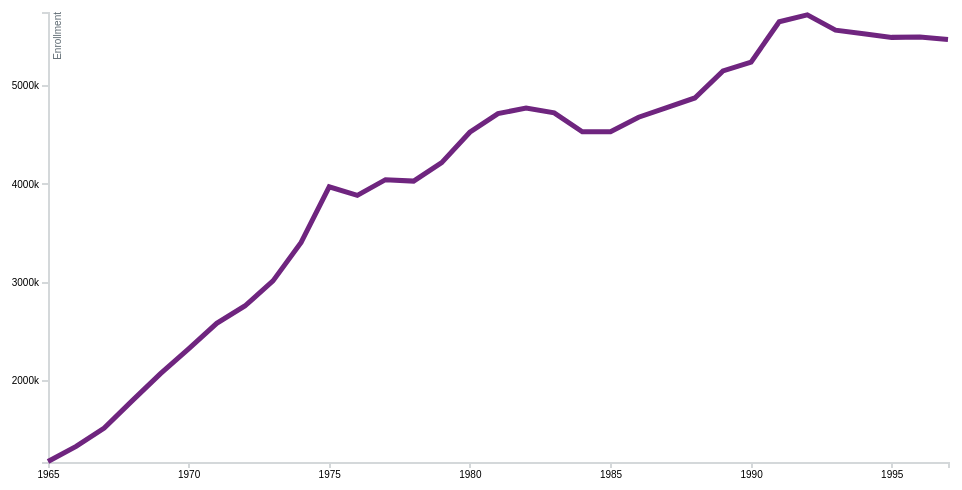
D3 v4 page, settled after 360 driven frames (6 s of simulated time); the page loaded 1 data file(s).


var svg = d3.select("svg"),
    margin = {top: 20, right: 20, bottom: 30, left: 40},
    width = +svg.attr("width") - margin.left - margin.right,
    height = +svg.attr("height") - margin.top - margin.bottom;

var parseTime = d3.timeParse("%Y")
    bisectDate = d3.bisector(function(d) { return d.year; }).left;

var x = d3.scaleTime().range([0, width]);
var y = d3.scaleLinear().range([height, 0]);

var line = d3.line()
    .x(function(d) { return x(d.year); })
    .y(function(d) { return y(d.All_2_Year); });

var g = svg.append("g")
    .attr("transform", "translate(" + margin.left + "," + margin.top + ")");


d3.csv("trade_school_3.csv", function(error, data) {
  data.forEach(function(d) {
    d.year = parseTime(d.year);
    d.All_2_Year = +d.All_2_Year;
  });

    x.domain(d3.extent(data, function(d) { return d.year; }));
    y.domain([d3.min(data, function(d) { return d.All_2_Year; }) / 1.005, d3.max(data, function(d) { return d.All_2_Year; }) * 1.005]);

    g.append("g")
        .attr("class", "axis axis--x")
        .attr("transform", "translate(0," + height + ")")
        .call(d3.axisBottom(x));

    g.append("g")
        .attr("class", "axis axis--y")
        .call(d3.axisLeft(y).ticks(6).tickFormat(function(d) { return parseInt(d / 1000) + "k"; }))
      .append("text")
        .attr("class", "axis-title")
        .attr("transform", "rotate(-90)")
        .attr("y", 6)
        .attr("dy", ".71em")
        .style("text-anchor", "end")
        .attr("fill", "#5D6971")
        .text("Enrollment");

     g.append("text")
        .attr("x", (width / 2))             
        .attr("y", (height + margin.bottom + 20))
        .attr("text-anchor", "middle")  
        .style("font-size", "16px") 
        .style("padding-top","20px") 
        .text("Part Time Enrollment Vs Year From 1965 - 1997");

    g.append("path")
        .datum(data)
        .attr("class", "line")
        .attr("d", line);

    var focus = g.append("g")
        .attr("class", "focus")
        .style("display", "none");

    focus.append("line")
        .attr("class", "x-hover-line hover-line")
        .attr("y1", 0)
        .attr("y2", height);

    focus.append("line")
        .attr("class", "y-hover-line hover-line")
        .attr("x1", width)
        .attr("x2", width);

    focus.append("circle")
        .attr("r", 7.5);

    focus.append("text")
        .attr("x", 15)
      	.attr("dy", ".31em");

    svg.append("rect")
        .attr("transform", "translate(" + margin.left + "," + margin.top + ")")
        .attr("class", "overlay")
        .attr("width", width)
        .attr("height", height)
        .on("mouseover", function() { focus.style("display", null); })
        .on("mouseout", function() { focus.style("display", "none"); })
        .on("mousemove", mousemove);

    function mousemove() {
      var x0 = x.invert(d3.mouse(this)[0]),
          i = bisectDate(data, x0, 1),
          d0 = data[i - 1],
          d1 = data[i],
          d = x0 - d0.year > d1.year - x0 ? d1 : d0;
      focus.attr("transform", "translate(" + x(d.year) + "," + y(d.All_2_Year) + ")");
      focus.select("text").text(function() { return d.All_2_Year; });
      focus.select(".x-hover-line").attr("y2", height - y(d.All_2_Year));
      focus.select(".y-hover-line").attr("x2", width + width);
    }
});



### data: trade_school_3.csv
year, Total_Enrollment, Total_4_year, University_4_year, Other_4_Year, All_2_Year
1965, 5920864, 4747912, 0, 0, 1172952
1966, 6389872, 5063902, 0, 0, 1325970
1967, 6911748, 5398986, 0, 0, 1512762
1968, 7513091, 5720795, 0, 0, 1792296
1969, 8004660, 5937127, 0, 0, 2067533
1970, 8580887, 6261502, 0, 0, 2319385
1971, 8948644, 6369355, 0, 0, 2579289
1972, 9214820, 6458634, 0, 0, 2756186
1973, 9602123, 6590023, 0, 0, 3012100
1974, 10223729, 6819735, 0, 0, 3403994
1975, 11184859, 7214740, 2838266, 4376474, 3970119
1976, 11012137, 7128816, 2780289, 4348527, 3883321
1977, 11285787, 7242845, 2793418, 4449427, 4042942
1978, 11260092, 7231625, 2780729, 4451222, 4028467
1979, 11569899, 7353233, 2839582, 4513651, 4216666
1980, 12096895, 7570608, 2902014, 4668594, 4526287
1981, 12371672, 7655461, 2901344, 4754117, 4716211
1982, 12425780, 7654074, 2883735, 4770339, 4771706
1983, 12464661, 7741195, 2888813, 4852382, 4723466
1984, 12241940, 7711167, 2870329, 4840838, 4530773
1985, 12247055, 7715978, 2870692, 4845286, 4531077
1986, 12503511, 7823963, 2897207, 4926756, 4679548
1987, 12766642, 7990420, 2929327, 5061093, 4776222
1988, 13055337, 8180182, 2978593, 5201589, 4875155
1989, 13538560, 8387671, 3019115, 5368556, 5150889
1990, 13818637, 8578554, 3044670, 5533884, 5240083
1991, 14358953, 8707053, 3065429, 5641624, 5651900
1992, 14487359, 8764969, 3050345, 5714624, 5722390
1993, 14304803, 8738936, 3022728, 5716208, 5565867
1994, 14278790, 8749080, 3009072, 5740008, 5529710
1995, 14261781, 8769252, 2999641, 5769611, 5492529
1996, 14300255, 8802835, 2984965, 5817870, 5497420
1997, 14345416, 8874676, 2995886, 5878790, 5470740